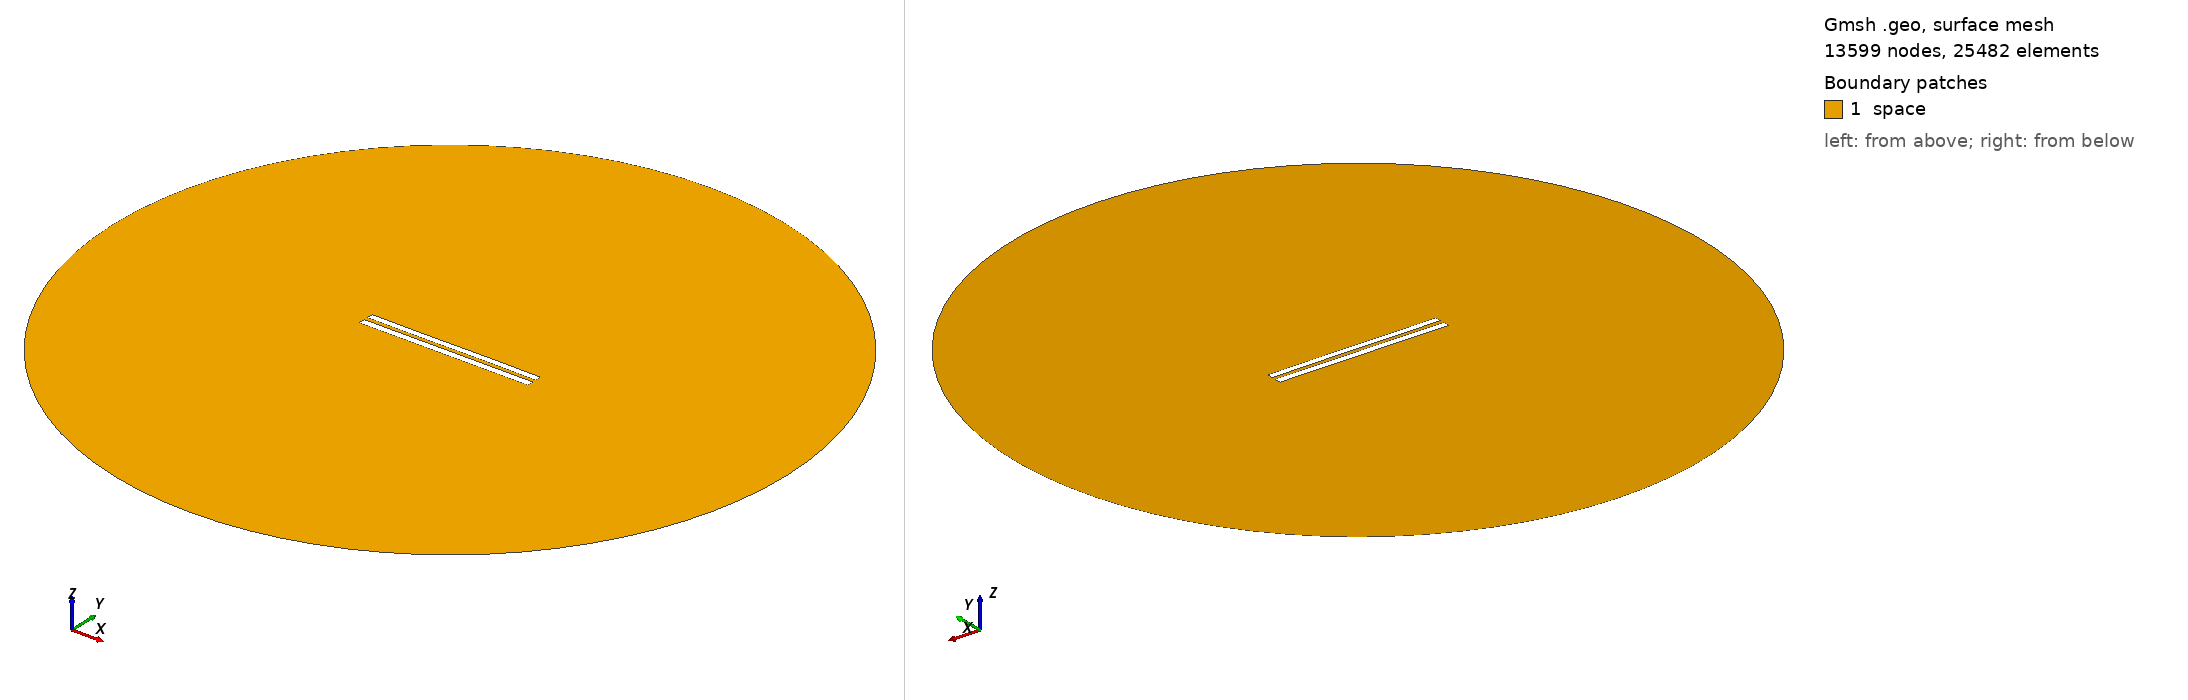

Gmsh geometry script, surface-meshed: 13599 nodes, 25482 surface elements. Boundary patches (legend numbers): 1 space. Left view from above one corner, right view from below the opposite corner. Legend entries are the model's physical surfaces. The drawing asked Gmsh for element sizes between 1% and 20% of the model's largest extent; the script's own settings can give other sizes.

=== 5808.geo (drawn) ===
//---------------------------------------
// Geometry kernel
//---------------------------------------

SetFactory("OpenCASCADE");



//---------------------------------------
// Parameters of the geometry
//---------------------------------------

// Overetch of the upper plate
overetch = 0.125;

// Distance between the plates
distance = 2.5;

// Discretization over the x axis (for the deformation)
nx = 50; 

// Length of the plate
L = 100 - overetch; 

// Number of modes
n = 4; 

// 1st mode coefficient
coeff(1) = -0.075;
beta(1) = 0.596864 * 3.1415926535 / L;

// 2nd mode coefficient
coeff(2) = 0.0;
beta(2) = 1.49418 * 3.1415926535 / L;

// 3rd mode coefficient
coeff(3) = -0.075;
beta(3) = 2.50025 * 3.1415926535 / L;

// 4th mode coefficient
coeff(4) = 0.0;
beta(4) = 3.49999 * 3.1415926535 / L;



//---------------------------------------
// Upper plate (deformed rectangle)
//---------------------------------------

// Coordiantes of the upper plate
xmin = -50;
xmax = 50 - overetch;

// Height of the upper plate
yheight = 4 - 2 * overetch;

// Indexes of the points
UpperID[] = {};
LowerID[] = {};
LeftID[] = {};
RightID[] = {};

// Point index
p = 1;

// Horizontal edges
For i In {1:nx}
    x = xmin + (i-1)*(xmax - xmin)/(nx-1);

    y_bottom = distance / 2 + overetch;
    For j In {1:n}
        C = (Cosh(beta(j)*L) + Cos(beta(j)*L)) / (Sinh(beta(j)*L) + Sin(beta(j)*L));
        y_bottom  = y_bottom + coeff(j) * (Cosh(beta(j)*(x+50)) - Cos(beta(j)*(x+50)) - C * (Sinh(beta(j)*(x+50)) - Sin(beta(j)*(x+50))));
    EndFor

    y_top = y_bottom + yheight;

    Point(p) = {x, y_top, 0, 1.0};
    UpperID[i] = p;
    p = p + 1;

    Point(p) = {x, y_bottom, 0, 1.0};
    LowerID[i] = p;
    p = p + 1;
EndFor

// Create point lists
UpperPts[] = {}; LowerPts[] = {};
For i In {1:nx}
  UpperPts[] += {UpperID[i]};
  LowerPts[] += {LowerID[i]};
EndFor

// Build splines
Spline(1) = {UpperPts[]};
Spline(2) = {LowerPts[]};
Line(3) = {LowerPts[nx-1], UpperPts[nx-1]};
Line(4) = {LowerPts[0], UpperPts[0]};

// Build the plane surface
Curve Loop(1) = {2, 3, -1, -4};
Plane Surface(1) = {1};



//---------------------------------------
// Lower plate (rectangle)
//---------------------------------------

// Vertices
Point(1001) = {-50, -1, 0, 1.0};
Point(1002) = { 50, -1, 0, 1.0};
Point(1003) = { 50,  -5, 0, 1.0};
Point(1004) = {-50,  -5, 0, 1.0};

// Edges
Line(5) = {1001, 1002};
Line(6) = {1002, 1003};
Line(7) = {1003, 1004};
Line(8) = {1004, 1001};

// Plane surface
Line Loop(2) = {5, 6, 7, 8};
Plane Surface(2) = {2}; 



//---------------------------------------
// Outer (fictious) boundary
//---------------------------------------

// Points
Point(1005) = {0, 0, 0};       // Center
Point(1006) = {200, 0, 0};     // Start point
Point(1007) = {0, 200, 0};     // 90 degrees
Point(1008) = {-200, 0, 0};    // 180 degrees
Point(1009) = {0, -200, 0};    // 270 degrees

// Circle arcs (each needs start, center, end)
Circle(9) = {1006, 1005, 1007};
Circle(10) = {1007, 1005, 1008};
Circle(11) = {1008, 1005, 1009};
Circle(12) = {1009, 1005, 1006};

// Plane surface for the entire domain
Curve Loop(3) = {9, 10, 11, 12};
Surface(3) = {3};

// Subtract the plates from the whole domain to obtain the actual domain where we want to solve the equations
BooleanDifference{ Surface{3}; Delete; }{ Surface{1}; Surface{2}; Delete; }




//---------------------------------------
// Transfinite Lines/Curves
//---------------------------------------

// Set the number of points on the boundaries
r = 7;

// Plates
Transfinite Curve {1, 2} = 50*r Using Progression 1;
Transfinite Curve {3, 4} = 2*r Using Progression 1;
Transfinite Line {5, 7} = 50*r Using Progression 1;
Transfinite Line {6, 8} = 2*r Using Progression 1;

// Outer boundary
Transfinite Line {9, 10, 11, 12} = 20 Using Progression 1;



//---------------------------------------
// Physical groups
//---------------------------------------                

// Physical curves (boundaries)
Physical Line("force_segment", 10) = {2};
Physical Line("upper_plate", 11) = {1, 3, 4};
Physical Line("lower_plate", 12) = {5, 6, 7, 8};
Physical Line("boundary", 20) = {9, 10, 11, 12};

// Physical Surfaces
Physical Surface("space", 30) = {3};



//---------------------------------------
// 6. Generate the Mesh
//---------------------------------------

// 2D mesh generation
Mesh 2;
